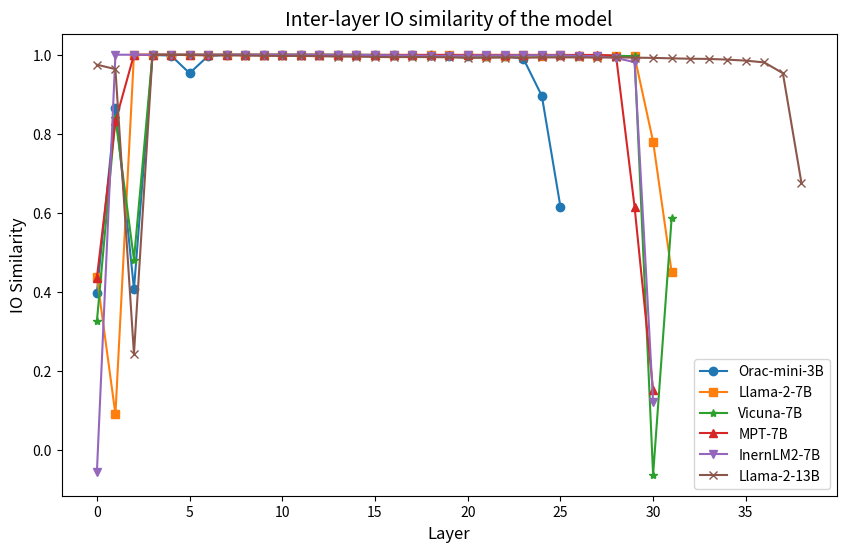

This chart was generated by the following Python code: (Note: this script raises an exception after producing the figure.)
import matplotlib.pyplot as plt
import numpy as np

# 创建数据
# 生成两条14个点的线
x1 = np.linspace(0, 25, 26)  # X轴范围从0到13，共14个点
y1 = np.array([0.397420061,0.865726496,0.406816742,0.999243106,0.997906625,0.953155645,0.996871812,0.999824779,0.999818606,0.999633908,0.999789468,0.99976784,0.99969812,0.99959359,0.99951859,0.999342706,0.999091446,0.998577535,0.998165292,0.99755707,0.997551918,0.99745552,0.996633717,0.990406079,0.895516362,0.615302469])

# 生成两条27个点的线
x2 = np.linspace(0, 31, 32)   # X轴范围从0到26，共27个点
y3 = np.array([0.437694703,0.089435097,0.9999832,0.999973774,0.999826585,0.99988842,0.999867056,0.999829267,0.999779037,0.999732801,0.999693164,0.999690558,0.999641716,0.999512179,0.999400113,0.999114437,0.998718449,0.998747238,0.998492735,0.998158514,0.99815395,0.997945939,0.997805987,0.998023144,0.997723111,0.998082578,0.997678586,0.99725037,0.996569301,0.996060159,0.780090886,0.4494008])      # 随机生成27个Y轴数据点
y4 = np.array([0.324582487,0.839181483,0.481164783,0.999973893,0.999889612,0.999929607,0.999919713,0.999865055,0.999837697,0.999857664,0.999855816,0.999775231,0.999744952,0.999727249,0.999643028,0.999525547,0.999283254,0.99906671,0.998992562,0.998760164,0.99843961,0.99836129,0.998308241,0.998219252,0.998225689,0.997999728,0.997719288,0.997715116,0.997310042,0.996389747,-0.063855357,0.586223841])          # 随机生成另一条线的27个Y轴数据点

# 生成两条32个点的线
x3 = np.linspace(0, 30, 31)   # X轴范围从0到31，共32个点
y5 = np.array([0.435176611,0.830939174,0.999904573,0.999910057,0.999863982,0.999817312,0.999795794,0.999759436,0.999716401,0.999710917,0.999678969,0.999684393,0.999640584,0.999633551,0.999504805,0.999637485,0.999663055,0.999641716,0.999632001,0.999599338,0.999600708,0.999608815,0.999585688,0.999554217,0.999531567,0.999475539,0.999423802,0.999361813,0.997995019,0.614898205,0.150938004])       # 随机生成32个Y轴数据点
y6 = np.array([-0.058101114,0.99997431,0.999952435,0.999942303,0.99990046,0.999834836,0.999907672,0.99979353,0.999887228,0.99986577,0.99984175,0.999896884,0.999786317,0.999709308,0.999571145,0.998973727,0.998458803,0.998307884,0.997122347,0.997290432,0.99809587,0.99832499,0.998099983,0.998736739,0.998680472,0.998520076,0.997200489,0.996272802,0.991735101,0.981259882,0.120631248])       # 随机生成另一条线的32个Y轴数据点

x4 = np.linspace(0, 38, 39)   # X轴范围从0到31，共32个点
y7 = np.array([0.974775672,0.963450074,0.242122799,0.999778569,0.999464393,0.999138594,0.998129785,0.998380721,0.997758985,0.997210562,0.996848404,0.997000575,0.996206343,0.99533534,0.995092869,0.994417131,0.993848562,0.994177282,0.993872464,0.993469477,0.991871774,0.992310882,0.992878139,0.99227351,0.993204236,0.993099034,0.99327302,0.992478251,0.993512452,0.992451429,0.992026746,0.990801334,0.989821374,0.989372969,0.98755765,0.985019803,0.980482459,0.953110814,0.675587296])       # 随机生成32个Y轴数据点

# 绘图
plt.figure(figsize=(10, 6))  # 设置图形大小

# 绘制六条线
plt.plot(x1, y1, marker='o', label='Orac-mini-3B')  # 第一条线，14个点
plt.plot(x2, y3, marker='s', label='Llama-2-7B')  # 第二条线，14个点
plt.plot(x2, y4, marker='*', label='Vicuna-7B')  # 第五条线，32个点
plt.plot(x3, y5, marker='^', label='MPT-7B')  # 第三条线，27个点
plt.plot(x3, y6, marker='v', label='InernLM2-7B')  # 第四条线，27个点
plt.plot(x4, y7, marker='x', label='Llama-2-13B')  # 第六条线，32个点

# 添加标题和标签
plt.title('Inter-layer IO similarity of the model', fontsize=14)  # 图形标题
plt.xlabel('Layer', fontsize=12)             # X轴标签
plt.ylabel('IO Similarity', fontsize=12)             # Y轴标签

# 添加图例
plt.legend(fontsize=10)

# 添加网格
# plt.grid(True, linestyle='--', alpha=0.7)

# 显示图形
# plt.show()
plt.savefig('pics/middle-layer-sparsity.pdf', format='pdf', bbox_inches='tight', pad_inches=0.26)
